8-way image classification set "actual_training_testing_data" from GitHub (rdk004/CNN_WBC_Classifier); label vocabulary: basophil, eosinophil, erythroblast, immature granulocyte, lymphocyte, monocyte, neutrophil, thrombocyte.

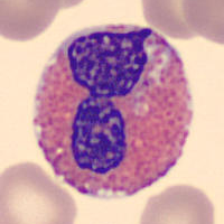
Label: eosinophil

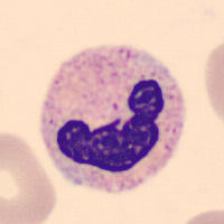
Label: neutrophil

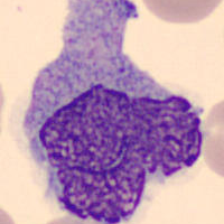
Label: monocyte

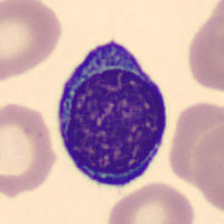
Label: lymphocyte

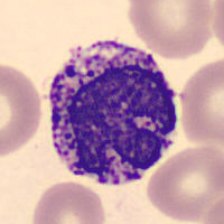
Label: basophil

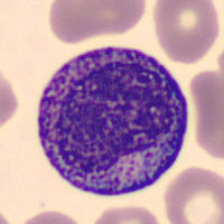
Label: immature granulocyte
